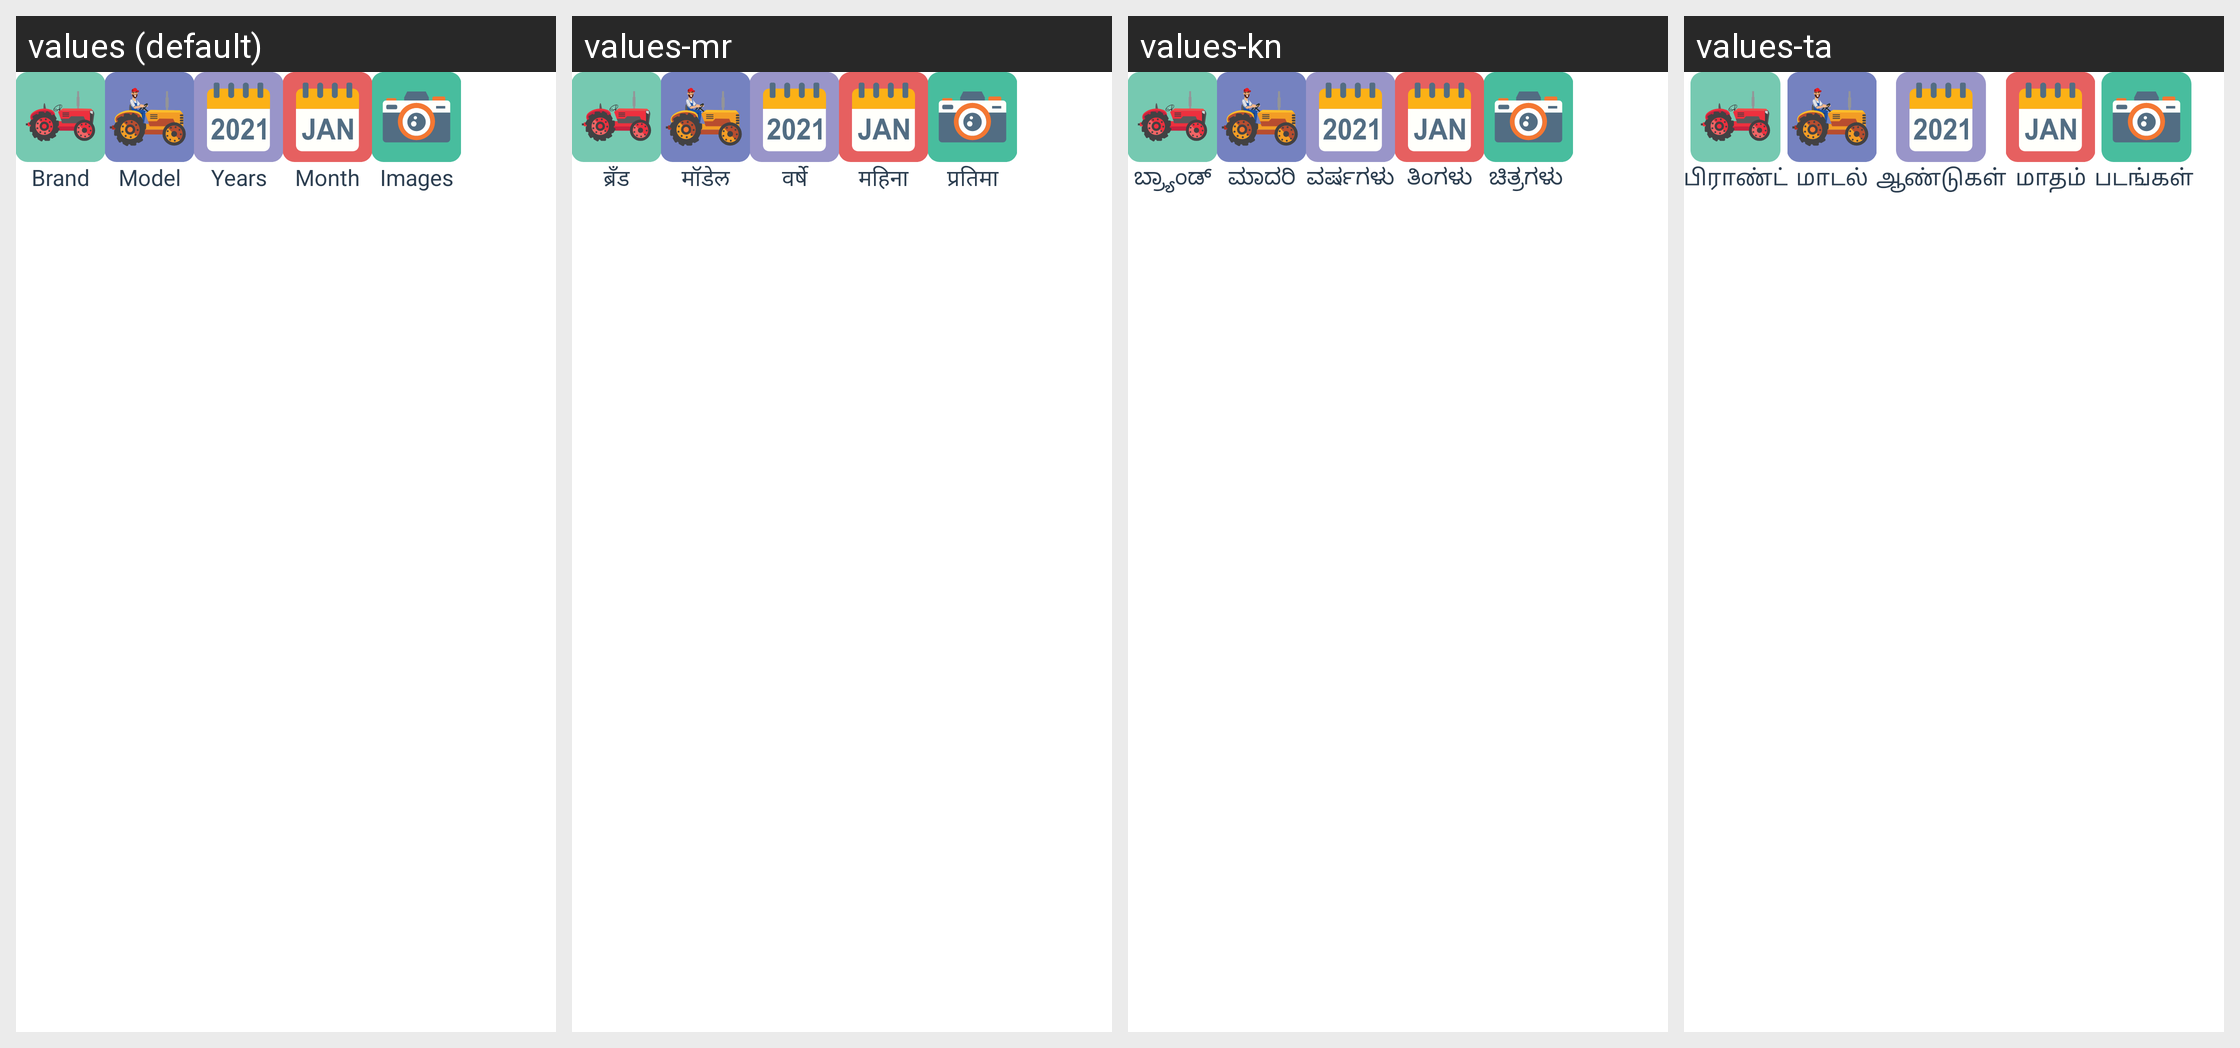

Here is an Android app screen in its default locale and in the app's own translations. Write out the translated-string differences for the strings that appear on this screen.
Android screen res/layout/is_owner_nav_tab.xml rendered under 4 locales, left to right: values (default), values-mr, values-kn, values-ta. Device: Nexus 5 (rendered at 1080×1920; each locale shown at half size, 540×960, under a caption strip naming it); theme AppThemee.
Other locales in the repository, not shown: values-bn, values-gu, values-hi, values-ml, values-pa, values-te.
Strings drawn on this screen, with the default value and each locale's value (text and hints the layout hard-codes, and strings that could not be matched under every locale, appear in the picture but are not listed):

Brand
  values: Brand
  values-mr: ब्रँड
  values-kn: ಬ್ರ್ಯಾಂಡ್
  values-ta: பிராண்ட்

Model
  values: Model
  values-mr: मॉडेल
  values-kn: ಮಾದರಿ
  values-ta: மாடல்

Years
  values: Years
  values-mr: वर्षे
  values-kn: ವರ್ಷಗಳು
  values-ta: ஆண்டுகள்

Month
  values: Month
  values-mr: महिना
  values-kn: ತಿಂಗಳು
  values-ta: மாதம்

images
  values: Images
  values-mr: प्रतिमा
  values-kn: ಚಿತ್ರಗಳು 
  values-ta: படங்கள்
